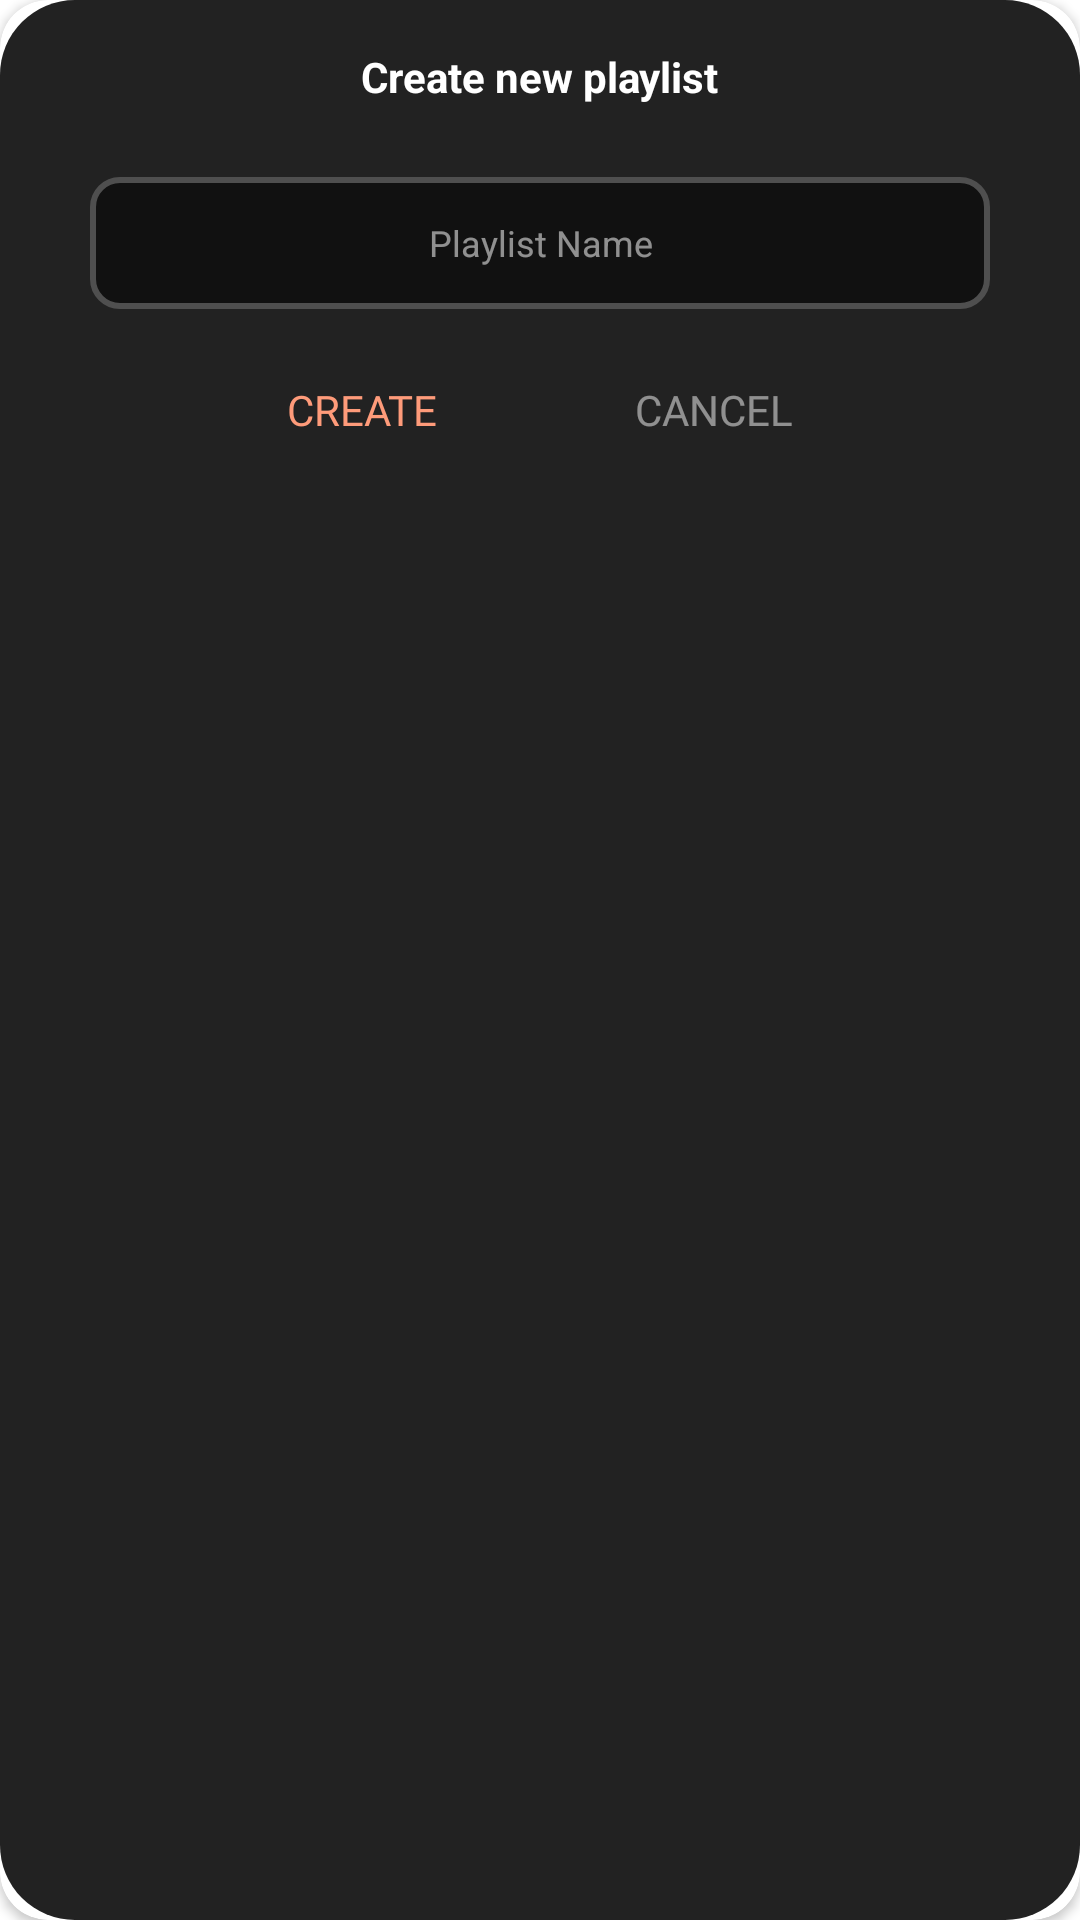

Produce the Android XML layout that renders to this screen, including the resource entries it uses.
<!-- AndroidManifest.xml: application theme Theme.Music_Download_MS3_TUNK -->
<!-- res/layout/create_new_playlist_dialog.xml -->
<?xml version="1.0" encoding="utf-8"?>
<androidx.cardview.widget.CardView xmlns:android="http://schemas.android.com/apk/res/android"
    android:layout_width="match_parent"
    android:layout_height="172dp"
    android:background="@android:color/transparent"
    xmlns:app="http://schemas.android.com/apk/res-auto"
    app:cardCornerRadius="16dp">

    <androidx.constraintlayout.widget.ConstraintLayout
        android:layout_width="match_parent"
        android:layout_height="match_parent">

        <LinearLayout
            android:id="@+id/ln1"
            android:layout_width="match_parent"
            android:layout_height="match_parent"
            android:background="@drawable/border_dialog"
            android:orientation="vertical">

            <TextView
                android:layout_width="wrap_content"
                android:layout_height="wrap_content"
                android:layout_gravity="center_horizontal"
                android:layout_marginTop="16dp"
                android:text="Create new playlist"
                android:textColor="@color/white"
                android:textSize="14dp"
                android:textStyle="bold" />

            <EditText
                android:id="@+id/edt_name_playlist"
                android:layout_width="match_parent"
                android:layout_height="44dp"
                android:layout_marginStart="30dp"
                android:layout_marginTop="24dp"
                android:layout_marginEnd="30dp"
                android:layout_marginBottom="24dp"
                android:alpha="0.5"
                android:background="@drawable/border_edt"
                android:gravity="center"
                android:hint="Playlist Name"
                android:inputType="text|textNoSuggestions"
                android:textColor="@color/white"
                android:textColorHint="@color/white"
                android:textSize="12dp" />


            <androidx.constraintlayout.widget.ConstraintLayout
                android:layout_width="match_parent"
                android:layout_height="wrap_content"
                android:layout_gravity="center_horizontal"
                android:layout_marginStart="30dp"
                android:layout_marginEnd="30dp"
                android:paddingBottom="16dp">

                <TextView
                    android:id="@+id/create_playlist_btn"
                    android:layout_width="wrap_content"
                    android:layout_height="wrap_content"
                    android:fontFamily="@font/inter_semibold"
                    android:text="CREATE"
                    android:textColor="@color/create_playlist_btn"
                    android:textSize="14dp"
                    app:layout_constraintEnd_toStartOf="@id/cancel_btn"
                    app:layout_constraintStart_toStartOf="parent"
                    app:layout_constraintTop_toTopOf="parent" />

                <TextView
                    android:id="@+id/cancel_btn"
                    android:layout_width="wrap_content"
                    android:layout_height="wrap_content"
                    android:alpha="0.5"
                    android:fontFamily="@font/inter_semibold"
                    android:text="CANCEL"
                    android:textColor="@color/white"
                    android:textSize="14dp"
                    app:layout_constraintEnd_toEndOf="parent"
                    app:layout_constraintStart_toEndOf="@+id/create_playlist_btn"
                    app:layout_constraintTop_toTopOf="parent" />


            </androidx.constraintlayout.widget.ConstraintLayout>
        </LinearLayout>


    </androidx.constraintlayout.widget.ConstraintLayout>
</androidx.cardview.widget.CardView>
<!-- resources referenced by this layout -->
<resources>
  <color name="create_playlist_btn">#FE9B7A</color>
  <color name="white">#FFFFFFFF</color>
  <!-- drawable border_dialog (drawable) -->
  <?xml version="1.0" encoding="utf-8"?>
  <shape xmlns:android="http://schemas.android.com/apk/res/android">
      <solid android:color="#222222"/>
      <corners android:radius="25dp"/>
      <padding android:left="0dp" android:top="0dp" android:right="0dp" android:bottom="0dp" />
  </shape>
  <!-- drawable border_edt (drawable) -->
  <?xml version="1.0" encoding="utf-8"?>
  <shape xmlns:android="http://schemas.android.com/apk/res/android">
      <solid android:color="@color/background"/>
      <stroke android:width="2dp"  android:color="@color/gray"/>
      <corners android:radius="9dp"/>
      <padding android:left="0dp" android:top="0dp" android:right="0dp" android:bottom="0dp" />
  </shape>
  <style name="Theme.Music_Download_MS3_TUNK" parent="Theme.MaterialComponents.DayNight.NoActionBar">
          
          <item name="colorPrimary">@color/purple_500</item>
          <item name="colorPrimaryVariant">@color/purple_700</item>
          <item name="colorOnPrimary">@color/white</item>
          
          <item name="colorSecondary">@color/teal_200</item>
          <item name="colorSecondaryVariant">@color/teal_700</item>
          <item name="colorOnSecondary">@color/black</item>
          
          <item name="android:statusBarColor" tools:targetApi="l">?attr/colorPrimaryVariant</item>
          
      </style>
  <color name="background">#000</color>
  <color name="gray">#7D7D7D</color>
  <color name="purple_500">#FF6200EE</color>
  <color name="purple_700">#FF3700B3</color>
  <color name="teal_200">#FF03DAC5</color>
  <color name="teal_700">#FF018786</color>
  <color name="black">#FF000000</color>
</resources>
